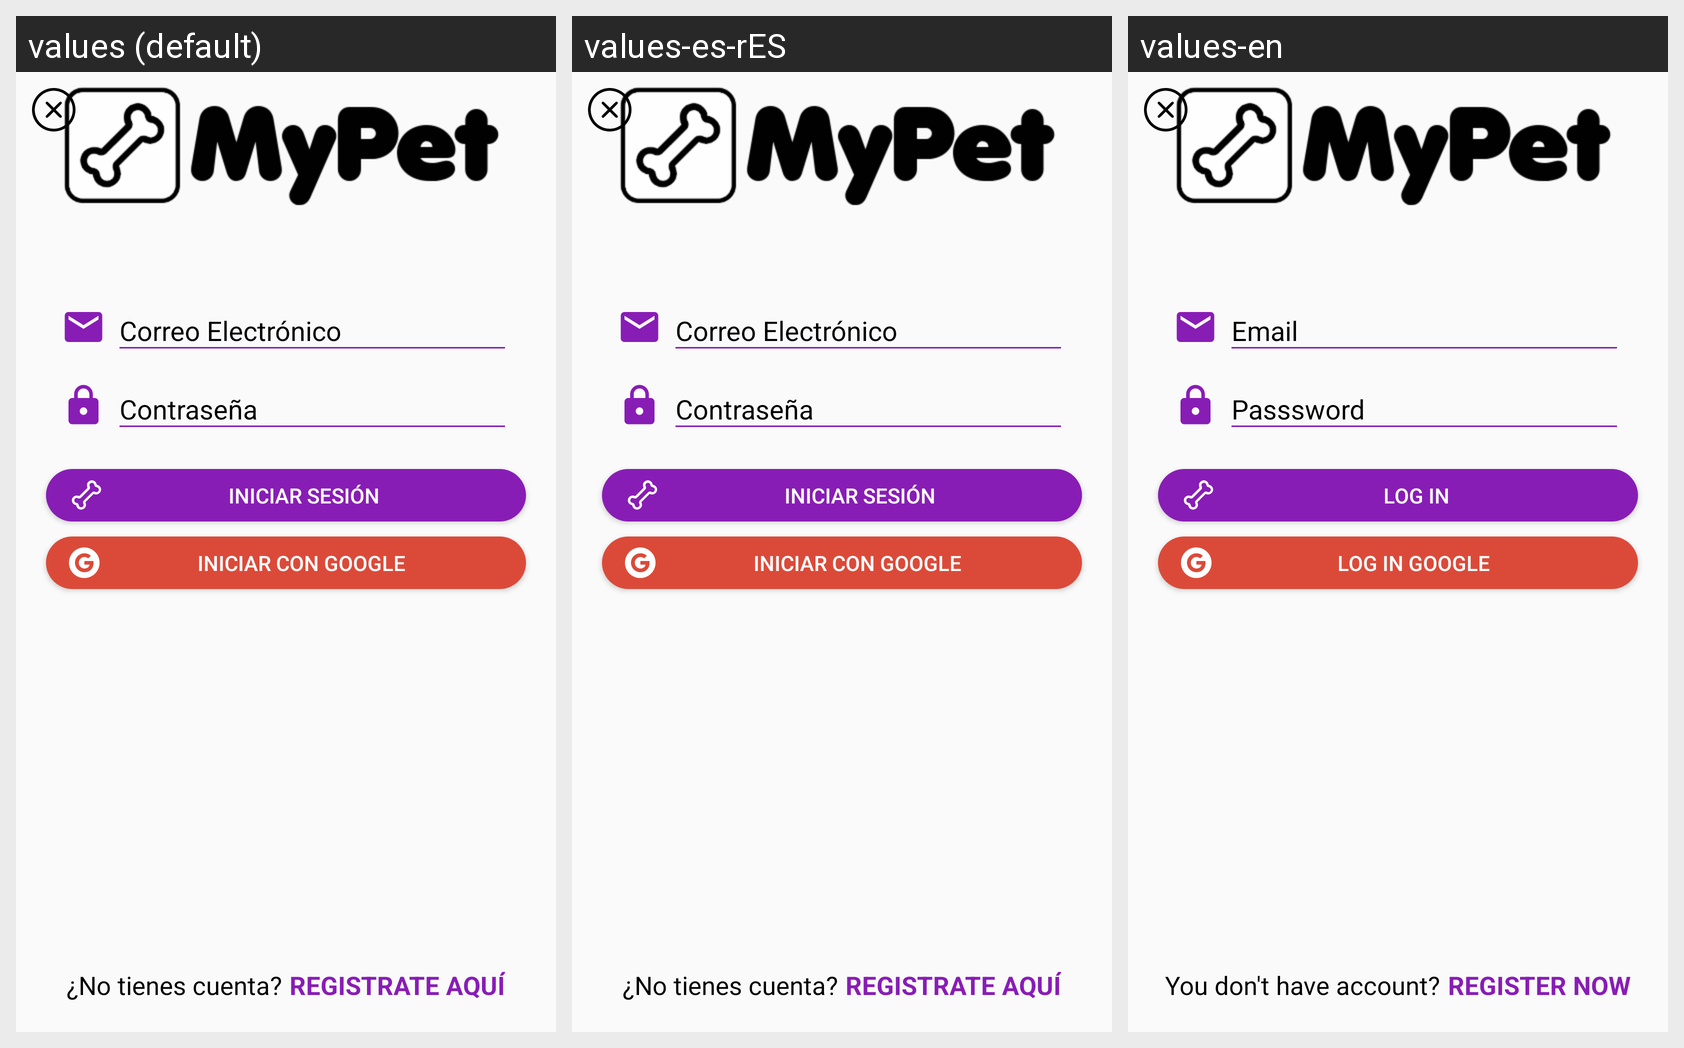

Here is an Android app screen in its default locale and in the app's own translations. Write out the translated-string differences for the strings that appear on this screen.
Android screen res/layout/activity_iniciar_sesion.xml rendered under 3 locales, left to right: values (default), values-es-rES, values-en. Device: Nexus 5 (rendered at 1080×1920; each locale shown at half size, 540×960, under a caption strip naming it); theme Theme.MyPet.
Strings drawn on this screen, with the default value and each locale's value (text and hints the layout hard-codes, and strings that could not be matched under every locale, appear in the picture but are not listed):

correo_electronico
  values: Correo Electrónico
  values-es-rES: Correo Electrónico
  values-en: Email

pssword
  values: Contraseña
  values-es-rES: Contraseña
  values-en: Passsword

iniciar
  values: Iniciar Sesión
  values-es-rES: Iniciar Sesión
  values-en: Log in

google
  values: Iniciar con Google
  values-es-rES: Iniciar con Google
  values-en: Log in Google

pregunta
  values: ¿No tienes cuenta?
  values-es-rES: ¿No tienes cuenta?
  values-en: You don't have account?

regristrate
  values: REGISTRATE AQUÍ
  values-es-rES: REGISTRATE AQUÍ
  values-en: REGISTER NOW
